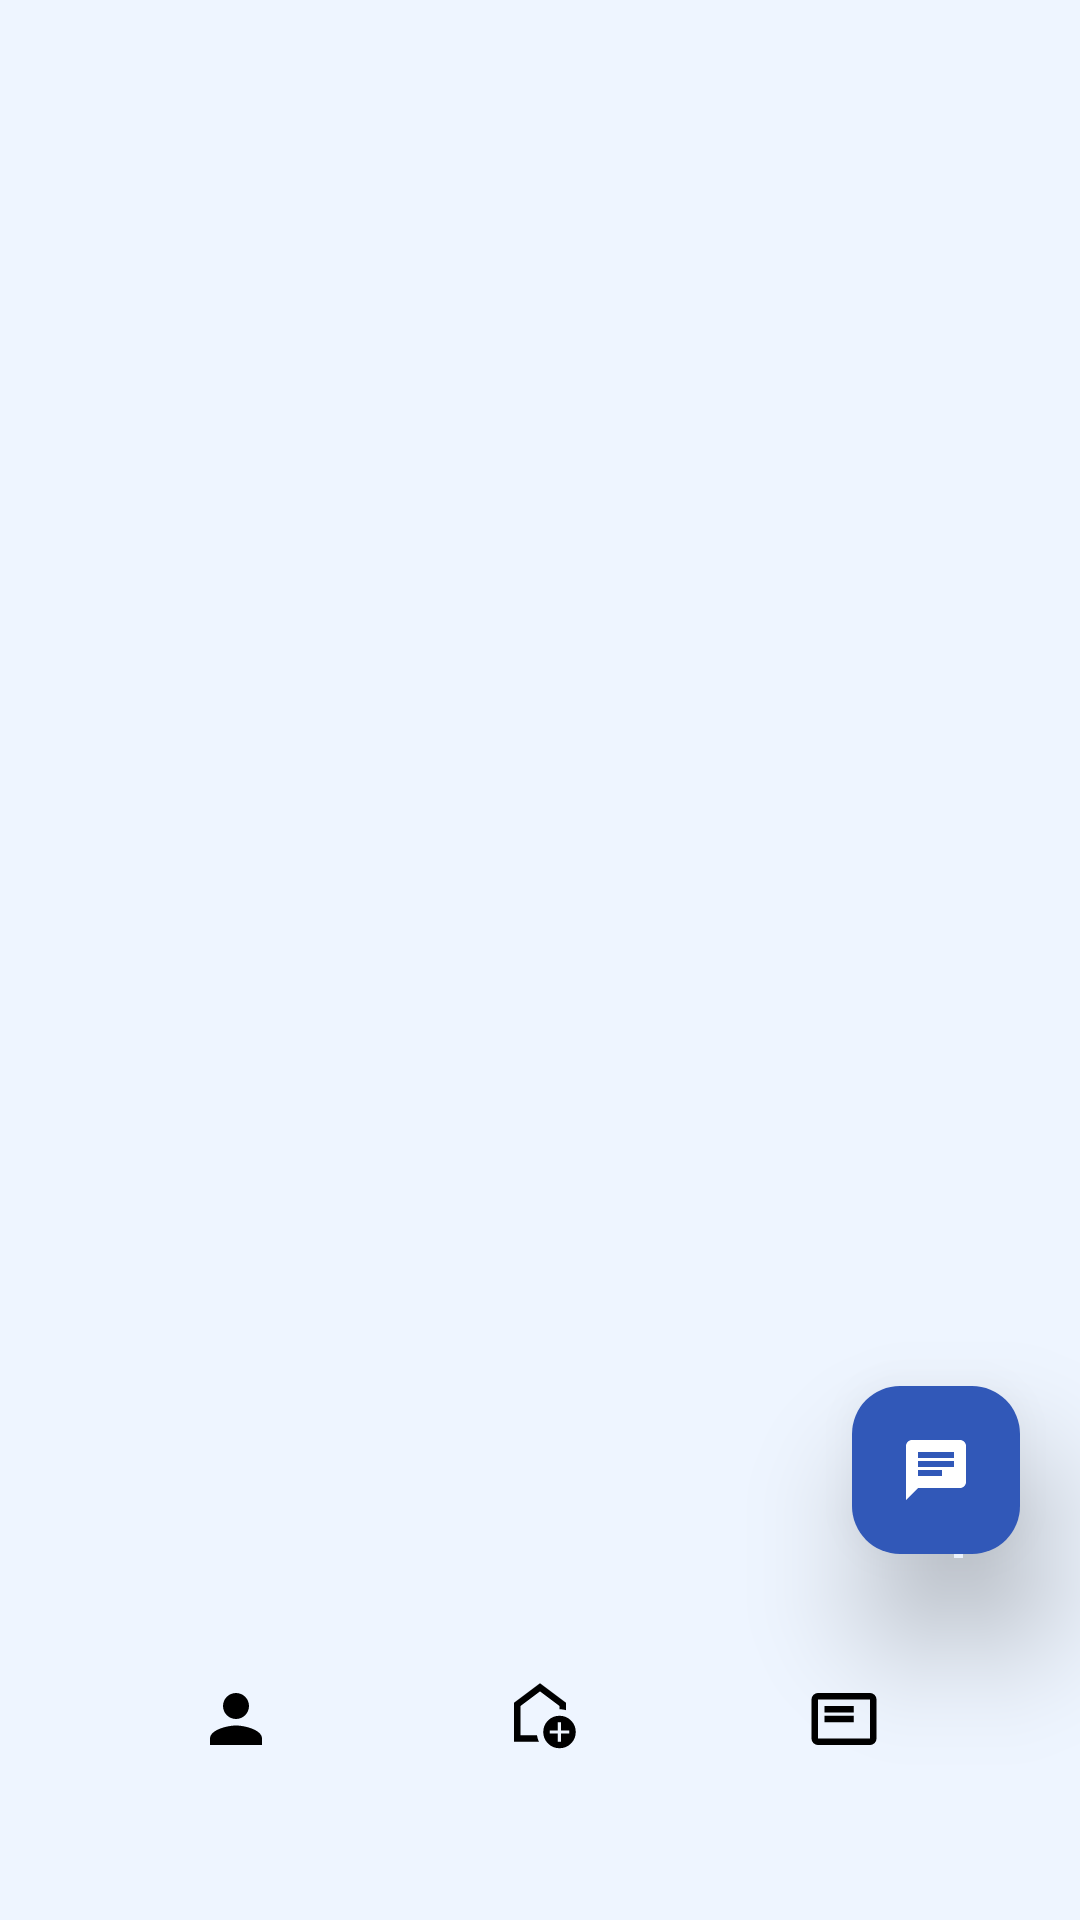

Reconstruct the res/layout file that produces this screen, plus the resources it refers to.
<!-- AndroidManifest.xml: application theme Theme.EncikAircond -->
<!-- res/layout/activity_main.xml -->
<?xml version="1.0" encoding="utf-8"?>
<androidx.constraintlayout.widget.ConstraintLayout
    xmlns:android="http://schemas.android.com/apk/res/android"
    xmlns:app="http://schemas.android.com/apk/res-auto"
    android:layout_width="match_parent"
    android:layout_height="match_parent"
    android:background="#EEF5FF">

    
    <androidx.fragment.app.FragmentContainerView
        android:id="@+id/fragment_container"
        android:layout_width="0dp"
        android:layout_height="0dp"
        app:layout_constraintTop_toTopOf="parent"
        app:layout_constraintBottom_toTopOf="@id/bottomBar"
        app:layout_constraintStart_toStartOf="parent"
        app:layout_constraintEnd_toEndOf="parent" />

    
    <com.google.android.material.floatingactionbutton.FloatingActionButton
        android:id="@+id/fabChat"
        android:layout_width="wrap_content"
        android:layout_height="wrap_content"
        android:layout_marginEnd="20dp"
        android:layout_marginBottom="16dp"
        android:contentDescription="Pembantu Maya Chatbot"
        android:src="@drawable/ic_chat"
        app:backgroundTint="#3158B8"
        app:elevation="25dp"
        app:layout_constraintBottom_toTopOf="@id/bottomBar"
        app:layout_constraintEnd_toEndOf="parent"
        app:tint="#FFFFFF" />

    
    <LinearLayout
        android:id="@+id/bottomBar"
        android:layout_width="0dp"
        android:layout_height="78dp"
        android:layout_marginStart="28dp"
        android:layout_marginEnd="28dp"
        android:layout_marginBottom="28dp"
        android:background="@drawable/bottom_nav_background"
        android:elevation="20dp"
        android:translationZ="20dp"
        android:gravity="center"
        android:orientation="horizontal"
        android:weightSum="3"
        app:layout_constraintBottom_toBottomOf="parent"
        app:layout_constraintStart_toStartOf="parent"
        app:layout_constraintEnd_toEndOf="parent">

        
        <LinearLayout
            android:id="@+id/navProfile"
            android:layout_width="0dp"
            android:layout_height="match_parent"
            android:layout_weight="1"
            android:gravity="center"
            android:orientation="vertical">

            <ImageView
                android:id="@+id/iconProfile"
                android:layout_width="26dp"
                android:layout_height="26dp"
                android:src="@drawable/ic_person"/>
        </LinearLayout>

        
        <LinearLayout
            android:id="@+id/navHome"
            android:layout_width="0dp"
            android:layout_height="match_parent"
            android:layout_weight="1"
            android:gravity="center"
            android:orientation="vertical">

            <ImageView
                android:id="@+id/iconHome"
                android:layout_width="26dp"
                android:layout_height="26dp"
                android:src="@drawable/ic_home"/>
        </LinearLayout>

        
        <LinearLayout
            android:id="@+id/navOrders"
            android:layout_width="0dp"
            android:layout_height="match_parent"
            android:layout_weight="1"
            android:gravity="center"
            android:orientation="vertical">

            <ImageView
                android:id="@+id/iconOrders"
                android:layout_width="26dp"
                android:layout_height="26dp"
                android:src="@drawable/ic_orders"/>
        </LinearLayout>

    </LinearLayout>

</androidx.constraintlayout.widget.ConstraintLayout>
<!-- resources referenced by this layout -->
<resources>
  <!-- drawable ic_chat (drawable) -->
  <?xml version="1.0" encoding="utf-8"?>
  <vector xmlns:android="http://schemas.android.com/apk/res/android"
      android:width="24dp"
      android:height="24dp"
      android:viewportWidth="24"
      android:viewportHeight="24">
    <path
        android:fillColor="#FFFFFF"
        android:pathData="M20,2H4C2.9,2 2,2.9 2,4v18l4,-4h14c1.1,0 2,-0.9 2,-2V4C22,2.9 21.1,2 20,2zM6,9h12v2H6V9zm8,5H6v-2h8v2zm4,-6H6V6h12v2z"/>
  </vector>
  <!-- drawable ic_home (drawable) -->
  <?xml version="1.0" encoding="utf-8"?>
  <vector xmlns:android="http://schemas.android.com/apk/res/android"
      android:width="24dp"
      android:height="24dp"
      android:viewportWidth="960"
      android:viewportHeight="960">
  
      <path
          android:fillColor="#FF000000"
          android:pathData="M700,760L740,760L740,660L840,660L840,620L740,620L740,520L700,520L700,620L600,620L600,660L700,660L700,760ZM720,840Q637,840 578.5,781.5Q520,723 520,640Q520,557 578.5,498.5Q637,440 720,440Q803,440 861.5,498.5Q920,557 920,640Q920,723 861.5,781.5Q803,840 720,840ZM160,760L160,280L480,40L800,280L800,372Q781,366 761,363Q741,360 720,360L720,320L480,140L240,320L240,680L443,680Q446,701 452,721Q458,741 467,760L160,760ZM480,410L480,410L480,410L480,410L480,410Q480,410 480,410Q480,410 480,410Q480,410 480,410Z"/>
  </vector>
  <!-- drawable ic_orders (drawable) -->
  <?xml version="1.0" encoding="utf-8"?>
  <vector xmlns:android="http://schemas.android.com/apk/res/android"
      android:autoMirrored="true"
      android:width="24dp"
      android:height="24dp"
      android:viewportWidth="960"
      android:viewportHeight="960">
  
      <path
          android:fillColor="#FF000000"
          android:pathData="M240,520L600,520L600,440L240,440L240,520ZM240,400L600,400L600,320L240,320L240,400ZM160,800Q127,800 103.5,776.5Q80,753 80,720L80,240Q80,207 103.5,183.5Q127,160 160,160L800,160Q833,160 856.5,183.5Q880,207 880,240L880,720Q880,753 856.5,776.5Q833,800 800,800L160,800ZM160,720L800,720Q800,720 800,720Q800,720 800,720L800,240Q800,240 800,240Q800,240 800,240L160,240Q160,240 160,240Q160,240 160,240L160,720Q160,720 160,720Q160,720 160,720ZM160,720Q160,720 160,720Q160,720 160,720L160,240Q160,240 160,240Q160,240 160,240L160,240Q160,240 160,240Q160,240 160,240L160,720Q160,720 160,720Q160,720 160,720Z"/>
  </vector>
  <!-- drawable ic_person (drawable) -->
  <?xml version="1.0" encoding="utf-8"?>
  <vector xmlns:android="http://schemas.android.com/apk/res/android"
      android:width="24dp"
      android:height="24dp"
      android:viewportWidth="24"
      android:viewportHeight="24">
  
      <path
          android:fillColor="#FF000000"
          android:pathData="M12,12c2.21,0 4,-1.79 4,-4c0,-2.21 -1.79,-4 -4,-4c-2.21,0 -4,1.79 -4,4C8,10.21 9.79,12 12,12zM12,14c-2.67,0 -8,1.34 -8,4v2h16v-2C20,15.34 14.67,14 12,14z"/>
  </vector>
  <style name="Theme.EncikAircond" parent="Base.Theme.EncikAircond" />
  <style name="Base.Theme.EncikAircond" parent="Theme.Material3.DayNight.NoActionBar">
          
      </style>
</resources>
